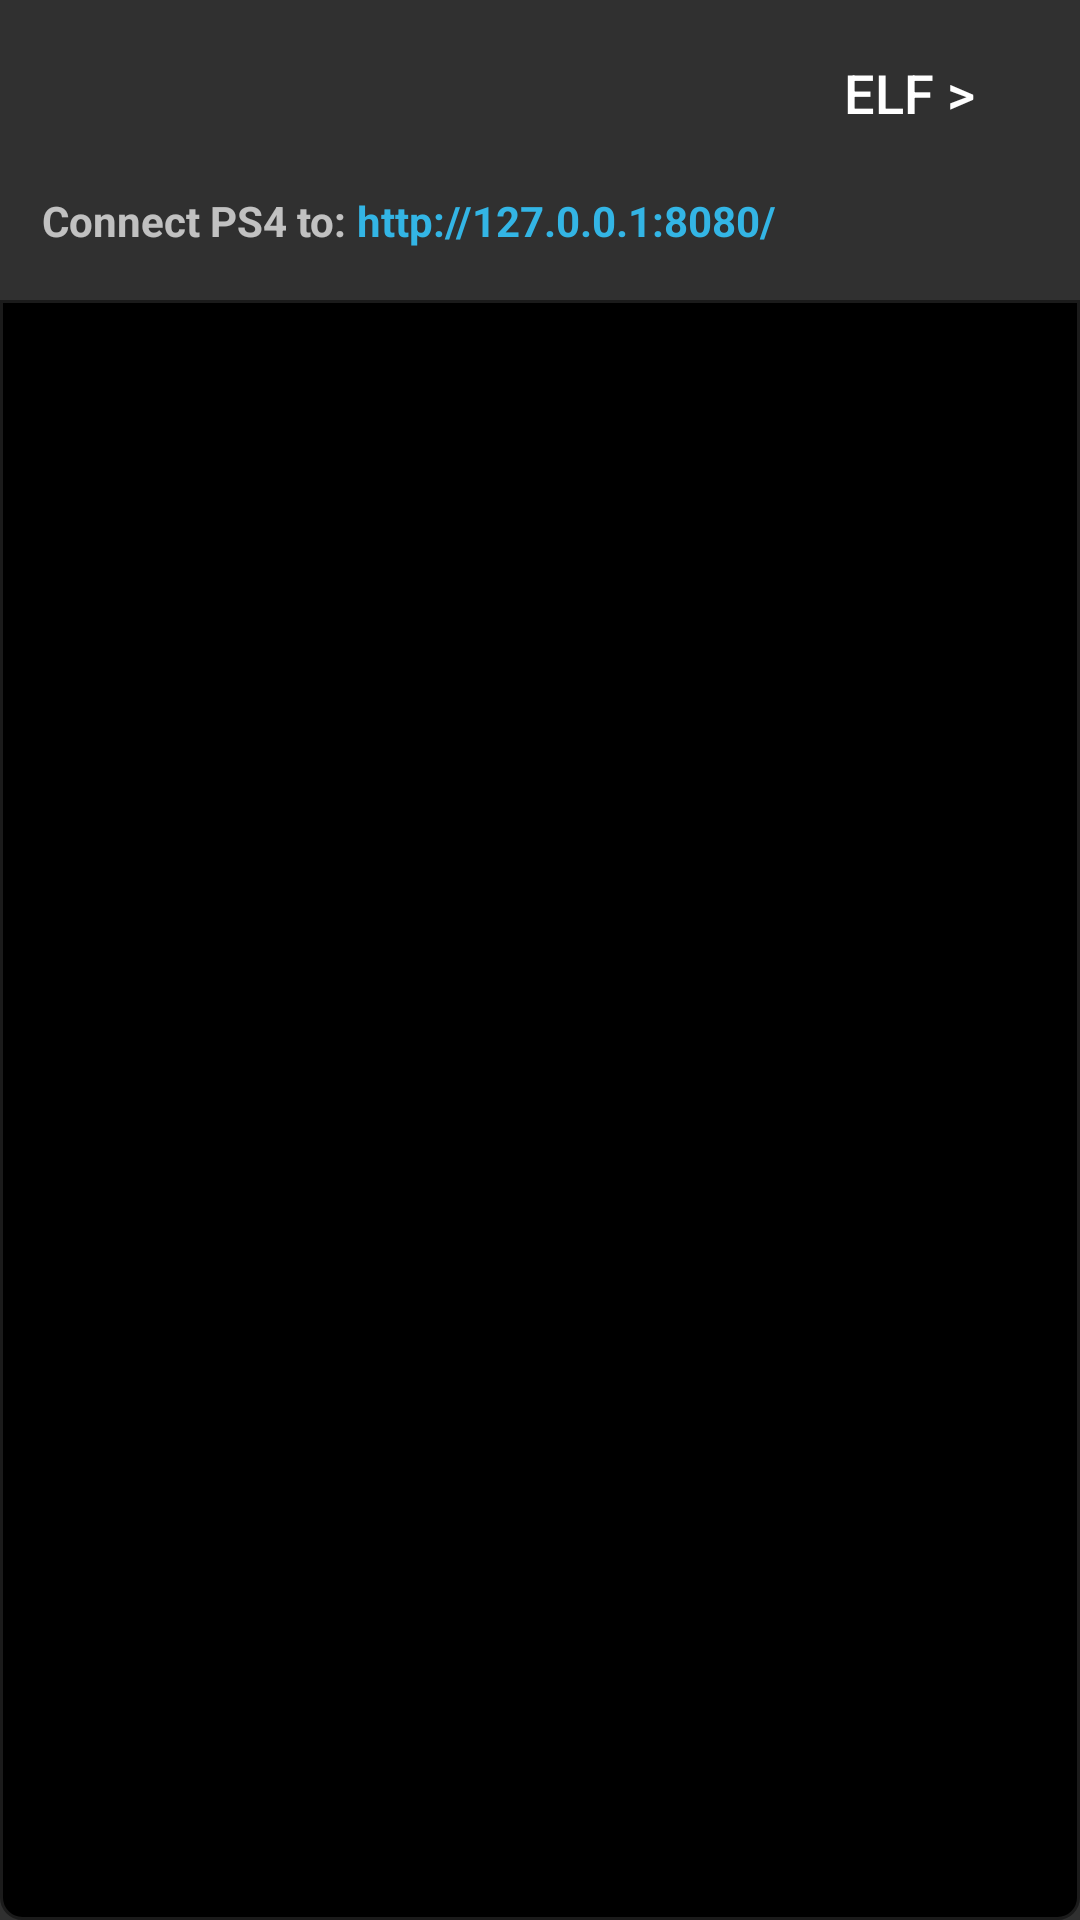

Layout XML and referenced resources for this Android screen:
<!-- AndroidManifest.xml: application theme MyTheme -->
<!-- res/layout/activity_main.xml -->
<?xml version="1.0" encoding="utf-8"?>
<RelativeLayout
    xmlns:android="http://schemas.android.com/apk/res/android"
    xmlns:app="http://schemas.android.com/apk/res-auto"
    xmlns:tools="http://schemas.android.com/tools"
    android:layout_width="match_parent"
    android:layout_height="match_parent"
    tools:context="example.ps4serve3.MainActivity">

    <TextView
        android:id="@+id/text1"
        android:layout_width="wrap_content"
        android:layout_height="wrap_content"
        android:layout_alignBaseline="@+id/text3"
        android:layout_alignBottom="@+id/text3"
        android:layout_toEndOf="@+id/text3"
        android:layout_toRightOf="@+id/text3"
        android:text="http://127.0.0.1:8080/"
        android:textColor="#33b5e5"
        android:textStyle="bold"
        app:layout_constraintBottom_toBottomOf="parent"
        app:layout_constraintHorizontal_bias="0.039"
        app:layout_constraintLeft_toLeftOf="parent"
        app:layout_constraintRight_toRightOf="parent"
        app:layout_constraintTop_toTopOf="parent"
        app:layout_constraintVertical_bias="0.01" />

    <TextView
        android:id="@+id/text2"
        android:layout_width="wrap_content"
        android:layout_height="wrap_content"
        android:layout_alignParentTop="true"
        android:layout_gravity="start"
        android:layout_marginTop="23dp"
        android:layout_toEndOf="@+id/text3"
        android:layout_toRightOf="@+id/text3"
        android:textAlignment="viewStart"
        android:textColor="#ce923e"
        android:textStyle="bold" />

    <TextView
        android:id="@+id/text3"
        android:layout_width="wrap_content"
        android:layout_height="wrap_content"
        android:layout_alignParentLeft="true"
        android:layout_alignParentStart="true"
        android:layout_below="@+id/text2"
        android:layout_marginLeft="14dp"
        android:layout_marginStart="14dp"
        android:layout_marginTop="22dp"
        android:text="Connect PS4 to: "
        android:textStyle="bold" />

    <ListView
        android:id="@+id/content"
        android:layout_width="match_parent"
        android:layout_height="match_parent"
        android:layout_alignParentLeft="true"
        android:layout_alignParentStart="true"
        android:layout_below="@+id/text4"
        android:layout_marginTop="45dp"
        android:background="@drawable/list_view"
        android:choiceMode="singleChoice"
        android:focusable="true"
        android:focusableInTouchMode="true"
        android:listSelector="#595959" />

    <Button
        android:id="@+id/text4"
        android:layout_width="wrap_content"
        android:layout_height="wrap_content"
        android:layout_alignBaseline="@+id/text2"
        android:layout_alignBottom="@+id/text2"
        android:layout_alignParentEnd="true"
        android:layout_alignParentRight="true"
        android:layout_marginEnd="13dp"
        android:layout_marginRight="13dp"
        android:background="@android:color/transparent"
        android:onClick="btn1_Click"
        android:text="ELF &gt;"
        android:textSize="18sp" />






</RelativeLayout>
<!-- resources referenced by this layout -->
<resources>
  <!-- drawable list_view (drawable) -->
  <?xml version="1.0" encoding="UTF-8"?>
  <shape xmlns:android="http://schemas.android.com/apk/res/android">
      <solid android:color="#000000"/>
      <stroke android:width="1dp"
              android:color="#1b1b1b" />
      <padding android:left="5dp"
               android:top="5dp"
               android:right="5dp"
               android:bottom="5dp"/>
      <corners
          android:bottomRightRadius="7dp"
          android:bottomLeftRadius="7dp"
          />
  </shape>
  <style name="MyTheme" parent="Theme.AppCompat.NoActionBar">
          <item name="android:windowNoTitle">true</item>
      </style>
</resources>
